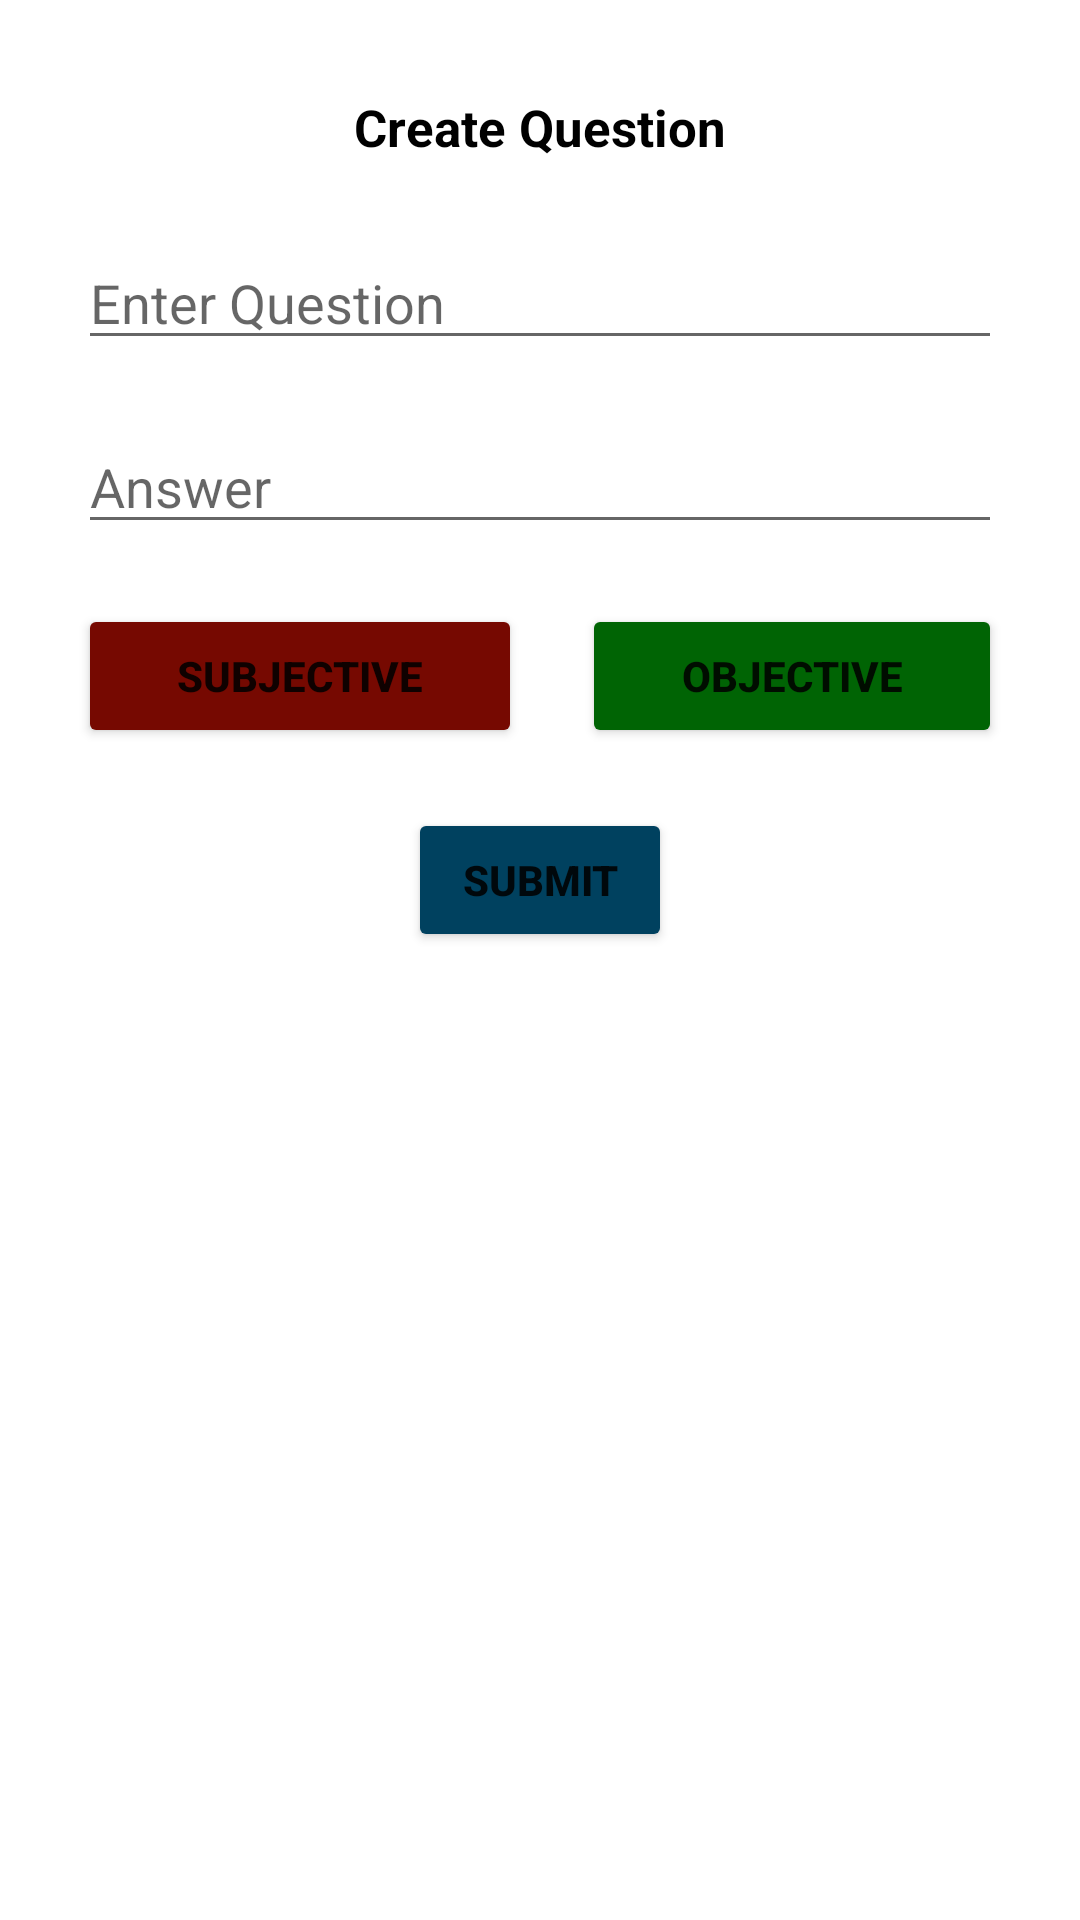

Android layout source for this screen:
<!-- AndroidManifest.xml: application theme Theme.CardPrintSmart -->
<!-- res/layout/dialog_question.xml -->
<?xml version="1.0" encoding="utf-8"?>
<LinearLayout xmlns:android="http://schemas.android.com/apk/res/android"
    android:layout_width="match_parent"
    android:layout_height="wrap_content"
    android:orientation="vertical"
    android:padding="16dp">

    <TextView
        android:layout_width="wrap_content"
        android:layout_height="wrap_content"
        android:text="Create Question"
        android:textColor="@color/black"
        android:textStyle="bold"
        android:textSize="17dp"
        android:layout_gravity="center"
        android:layout_margin="5dp"
        android:padding="10dp"
        />

    <EditText
        android:id="@+id/editTextQuestion"
        android:layout_width="match_parent"
        android:layout_margin="10dp"
        android:layout_height="wrap_content"
        android:hint="Enter Question" />
    <EditText
        android:id="@+id/editTextAnswer"
        android:layout_width="match_parent"
        android:layout_height="wrap_content"
        android:layout_margin="10dp"
        android:hint="Answer" />

    <EditText
        android:id="@+id/editTextOptions"
        android:layout_width="match_parent"
        android:layout_height="wrap_content"
        android:layout_margin="10dp"
        android:hint="Options (comma separated)"
        android:visibility="gone" />


    <LinearLayout
        android:layout_width="match_parent"
        android:layout_height="wrap_content"
        android:orientation="horizontal"
        >


    <Button
        android:id="@+id/buttonSubjective"
        android:layout_width="wrap_content"
        android:layout_weight="1"
        android:layout_gravity="center"
        android:padding="10dp"
        android:layout_margin="10dp"
        android:textStyle="bold"
        android:backgroundTint="#760901"
        android:layout_height="wrap_content"
        android:text="Subjective" />

    <Button
        android:id="@+id/buttonObjective"
        android:layout_width="wrap_content"
        android:layout_weight="1"
        android:layout_height="wrap_content"
        android:backgroundTint="#006404"
        android:layout_gravity="center"
        android:textStyle="bold"
        android:padding="10dp"
        android:layout_margin="10dp"
        android:text="Objective" />


    </LinearLayout>


    <Button
        android:id="@+id/buttonSubmitQuestion"
        android:layout_width="wrap_content"
        android:layout_height="wrap_content"
        android:layout_gravity="center"
        android:padding="10dp"
        android:textStyle="bold"
        android:backgroundTint="#00415F"
        android:layout_margin="10dp"
        android:text="Submit" />
</LinearLayout>
<!-- resources referenced by this layout -->
<resources>
  <style name="Theme.CardPrintSmart" parent="Theme.MaterialComponents.Light.NoActionBar">
          
          <item name="colorPrimary">#410051</item>
          <item name="colorPrimaryVariant">#002543</item>
          <item name="colorOnPrimary">@color/white</item>
          
          <item name="colorSecondary">@color/teal_200</item>
          <item name="colorSecondaryVariant">@color/teal_700</item>
          <item name="colorOnSecondary">@color/black</item>
          
          <item name="android:statusBarColor">?attr/colorPrimaryVariant</item>
          
      </style>
  <!-- not gathered from this repository: default colours our renderer supplied (Android Studio template values) -->
  <color name="teal_200">#FF03DAC5</color>
  <color name="teal_700">#FF018786</color>
  <color name="black">#FF000000</color>
  <color name="white">#FFFFFFFF</color>
</resources>
